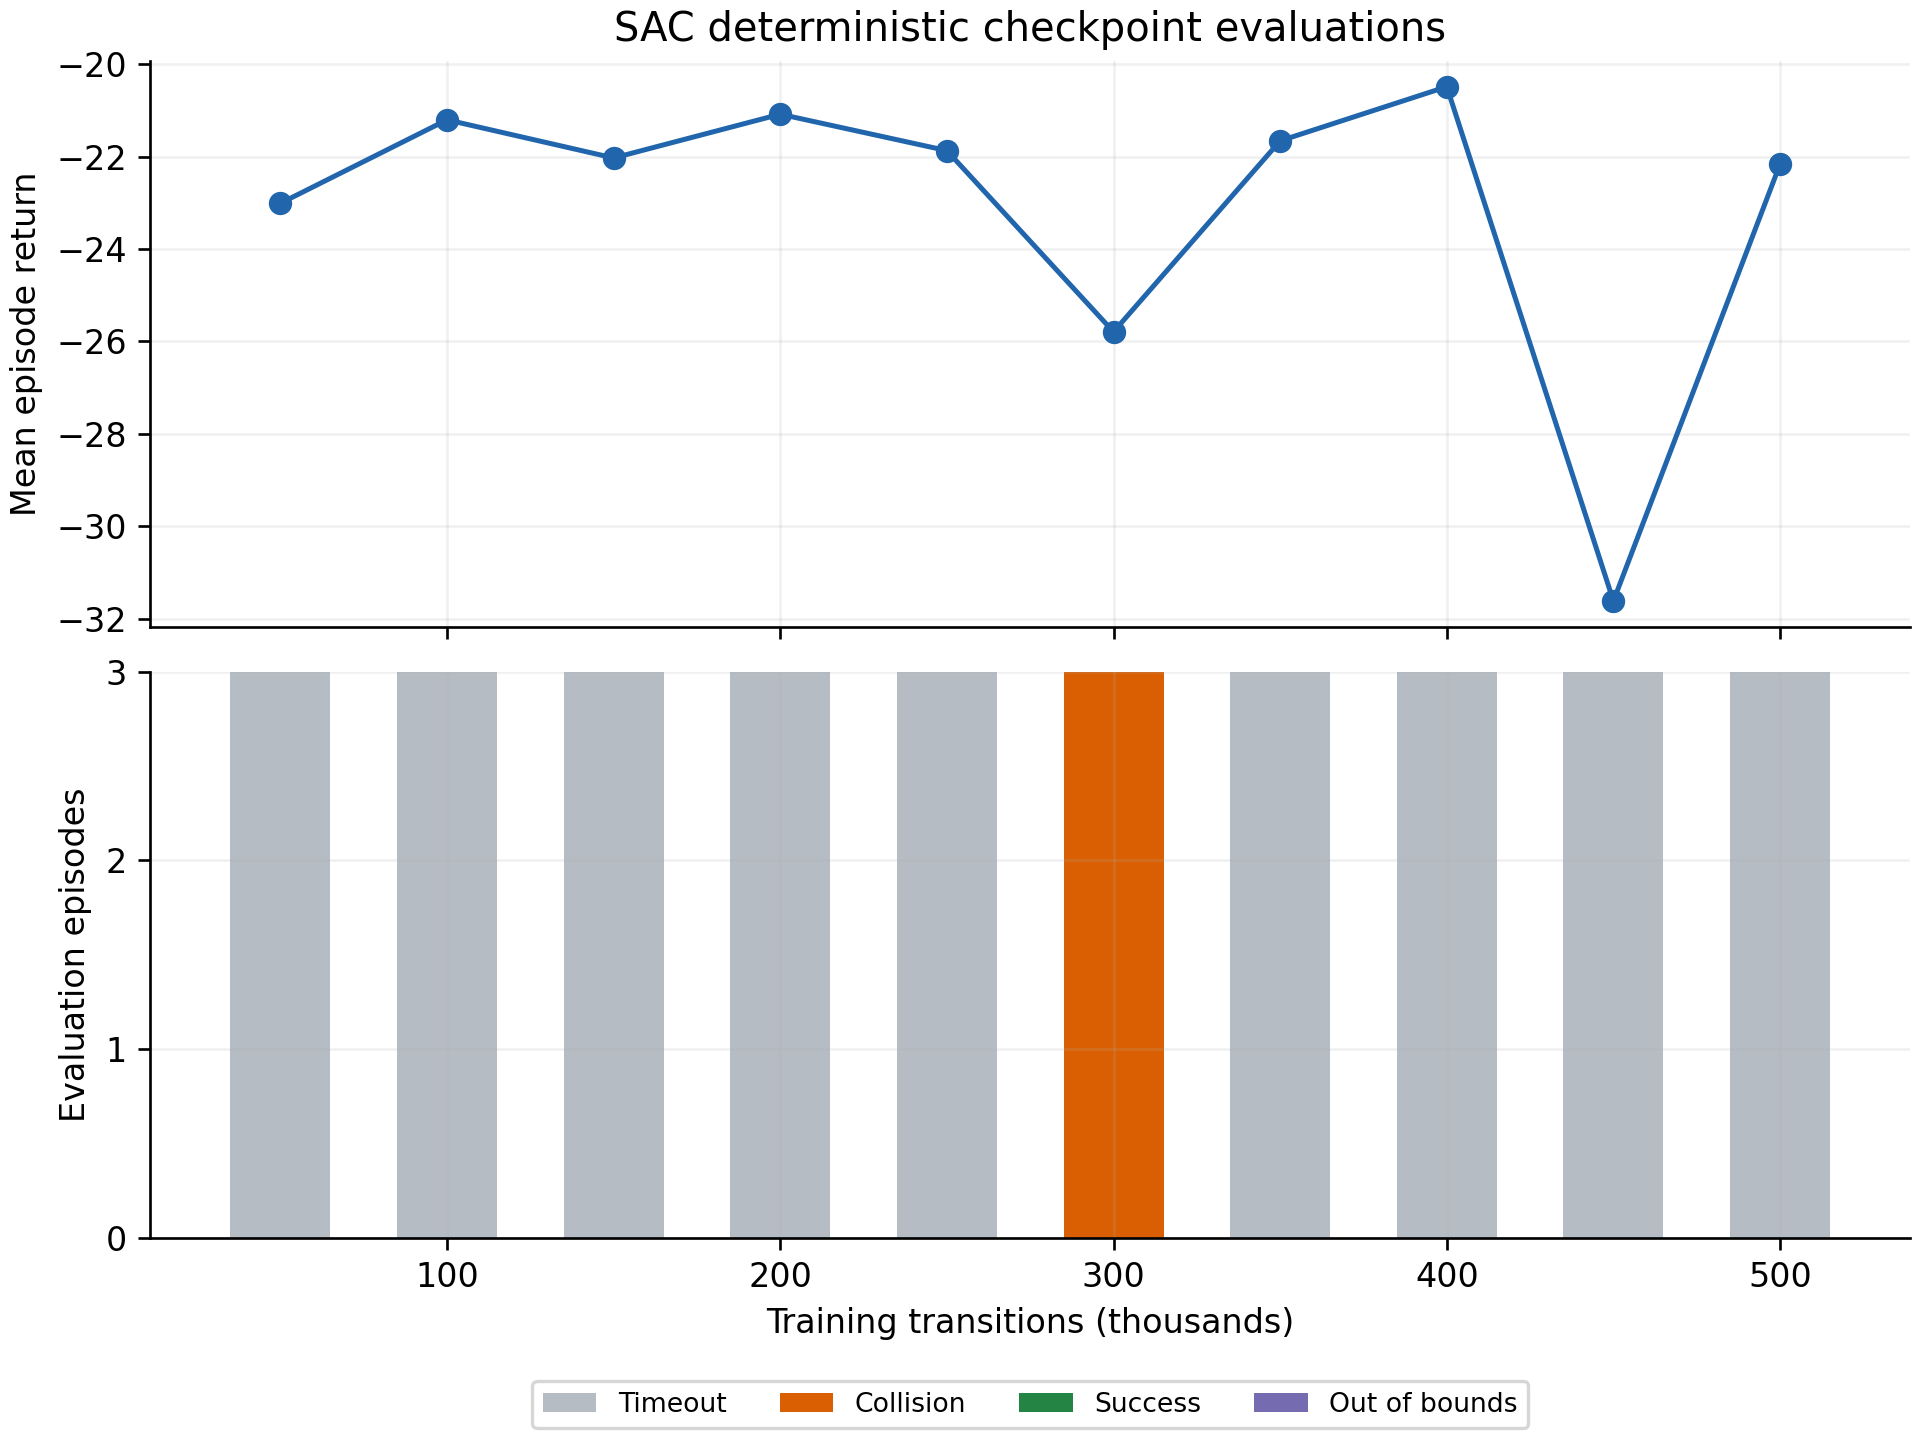

Source data for this figure (header and first rows):
transitions, mean_return, success, collision, timeout, out_of_bounds
50000, -23.01, 0, 0, 3, 0
100000, -21.21, 0, 0, 3, 0
150000, -22.03, 0, 0, 3, 0
200000, -21.09, 0, 0, 3, 0
250000, -21.87, 0, 0, 3, 0
300000, -25.79, 0, 3, 0, 0
350000, -21.66, 0, 0, 3, 0
400000, -20.49, 0, 0, 3, 0
450000, -31.61, 0, 0, 3, 0
500000, -22.17, 0, 0, 3, 0
